Run: headless pygame with SDL's dummy video driver; simulated clock (each Clock.tick advances the game by its frame time, no real sleeping); random seed 0; keys injected as events and as key.get_pressed() state; no mouse input.
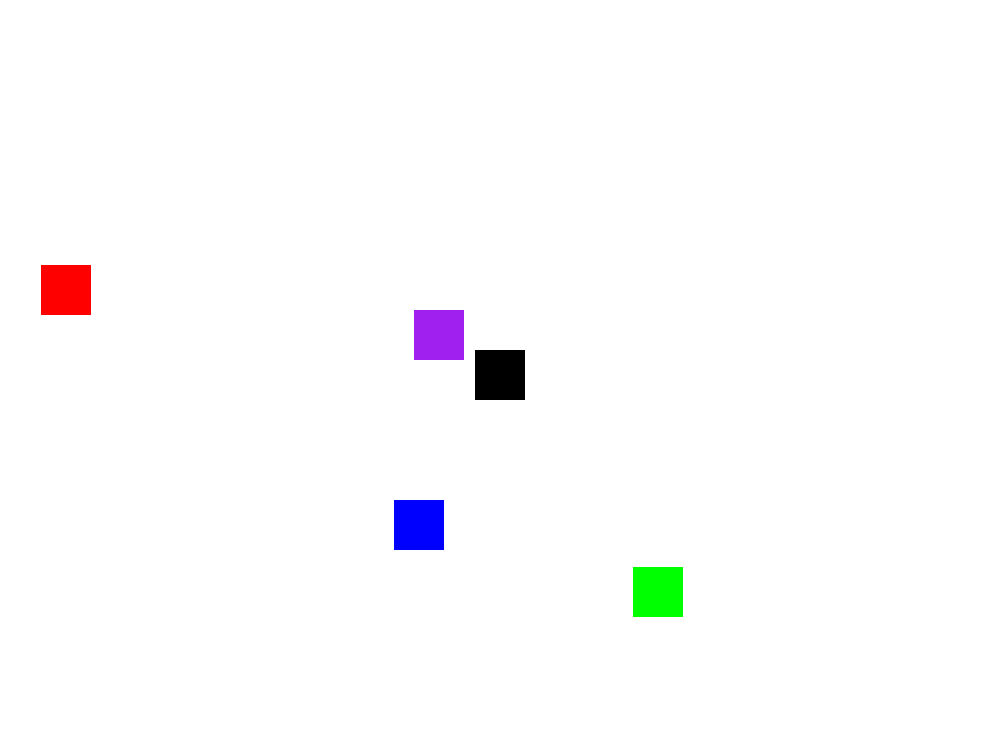
Frame 1 of 4 · flips 1–60 · no input
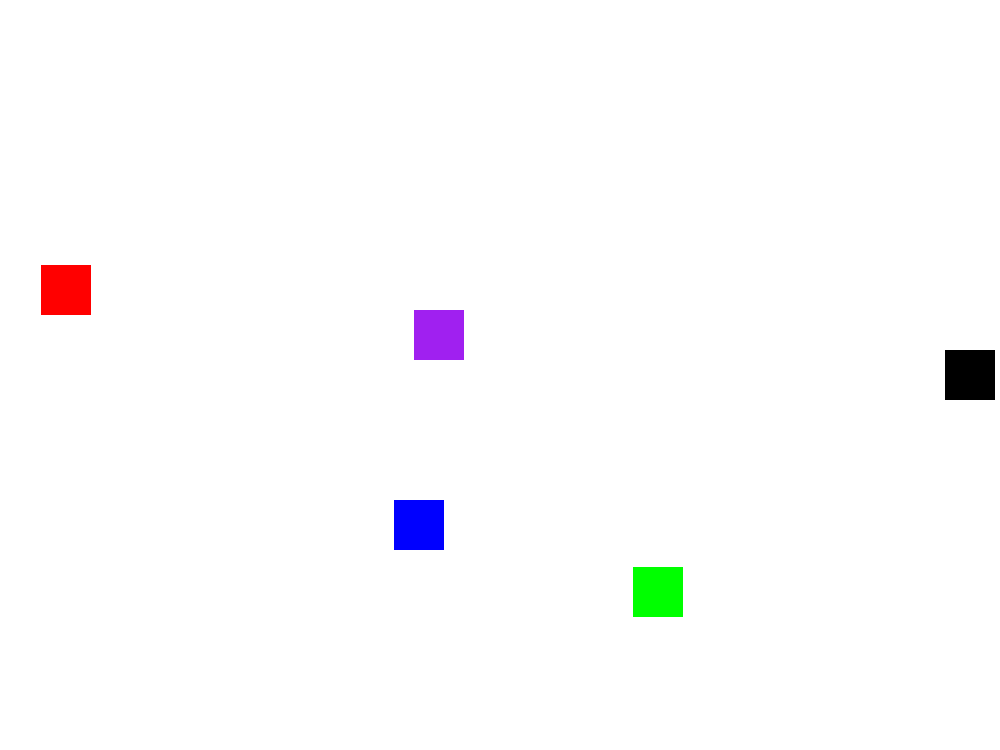
Frame 2 of 4 · flips 61–180 · tapped SPACE, RETURN · held RIGHT (→), D
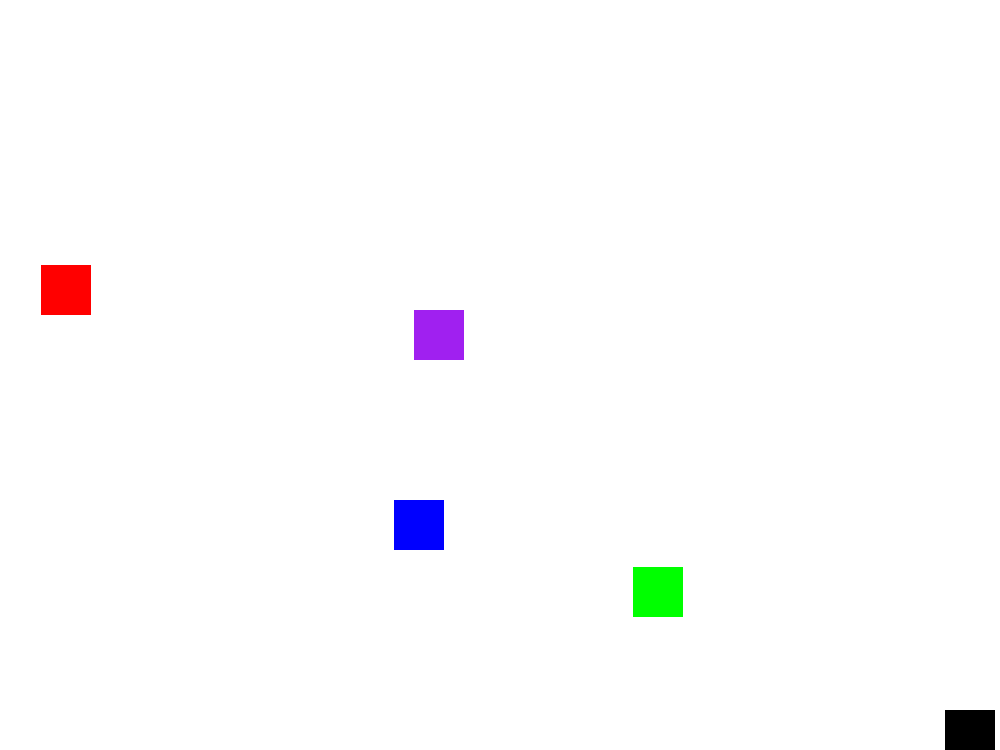
Frame 3 of 4 · flips 181–300 · held DOWN (↓), S
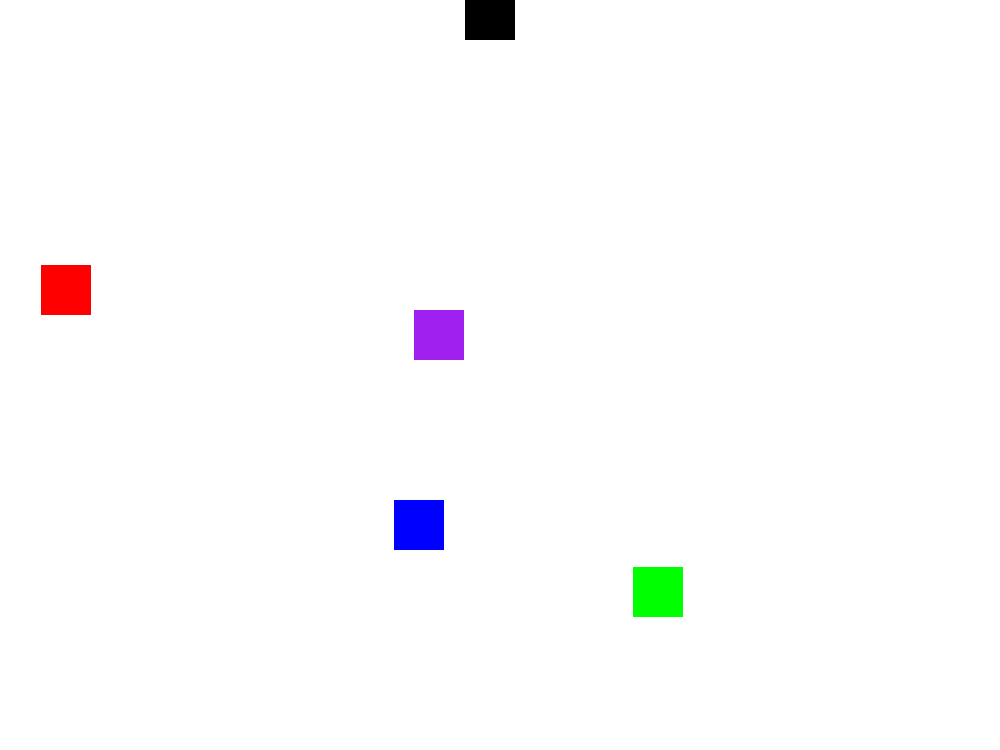
Frame 4 of 4 · flips 301–420 · held LEFT (←), A, UP (↑), W

The pygame program that drew these frames:

import pygame
import sys
import random

pygame.init()

SCREEN_WIDTH = 1000
SCREEN_HEIGHT = 750

WINDOW = pygame.display.set_mode((SCREEN_WIDTH, SCREEN_HEIGHT))
WINDOW_BACKGROUND_COLOR = (255, 255, 255)

pygame.display.set_caption("Zero Contact")

clock = pygame.time.Clock()

running = True

player_rect = pygame.Rect(475, 350, 50, 50)
PLAYER_SPEED = 10

enemy_x_spawn = list(range(0, 420)) + list(range(530, 950))
enemy_y_spawn = list(range(0, 340)) + list(range(410, 700))

ENEMY_SPEED = 10

enemy1_rect = pygame.Rect(random.choice(enemy_x_spawn), random.choice(enemy_y_spawn), 50, 50)
enemy2_rect = pygame.Rect(random.choice(enemy_x_spawn), random.choice(enemy_y_spawn), 50, 50)
enemy3_rect = pygame.Rect(random.choice(enemy_x_spawn), random.choice(enemy_y_spawn), 50, 50)
enemy4_rect = pygame.Rect(random.choice(enemy_x_spawn), random.choice(enemy_y_spawn), 50, 50)

def draw():
    WINDOW.fill(WINDOW_BACKGROUND_COLOR)
    
    pygame.draw.rect(WINDOW, "black", player_rect)
    
    pygame.draw.rect(WINDOW, "blue", enemy1_rect)
    pygame.draw.rect(WINDOW, "red", enemy2_rect)
    pygame.draw.rect(WINDOW, "green", enemy3_rect)
    pygame.draw.rect(WINDOW, "purple", enemy4_rect)
    
    pygame.display.update()
    
while running:
    clock.tick(60)
        
    for event in pygame.event.get():
        if event.type == pygame.QUIT:
            running = False
                
    draw()
        
    pressed_keys = pygame.key.get_pressed()
    if pressed_keys[pygame.K_w] and player_rect.y >= 0:
        player_rect[1] -= PLAYER_SPEED
    elif pressed_keys[pygame.K_s] and player_rect.y + player_rect.height <= SCREEN_HEIGHT:
        player_rect[1] += PLAYER_SPEED
    elif pressed_keys[pygame.K_d] and player_rect.x <= SCREEN_WIDTH - player_rect.width - PLAYER_SPEED:
        player_rect[0] += PLAYER_SPEED
    elif pressed_keys[pygame.K_a] and player_rect.x >= 0:
        player_rect[0] -= PLAYER_SPEED
                
pygame.quit()
sys.exit()
